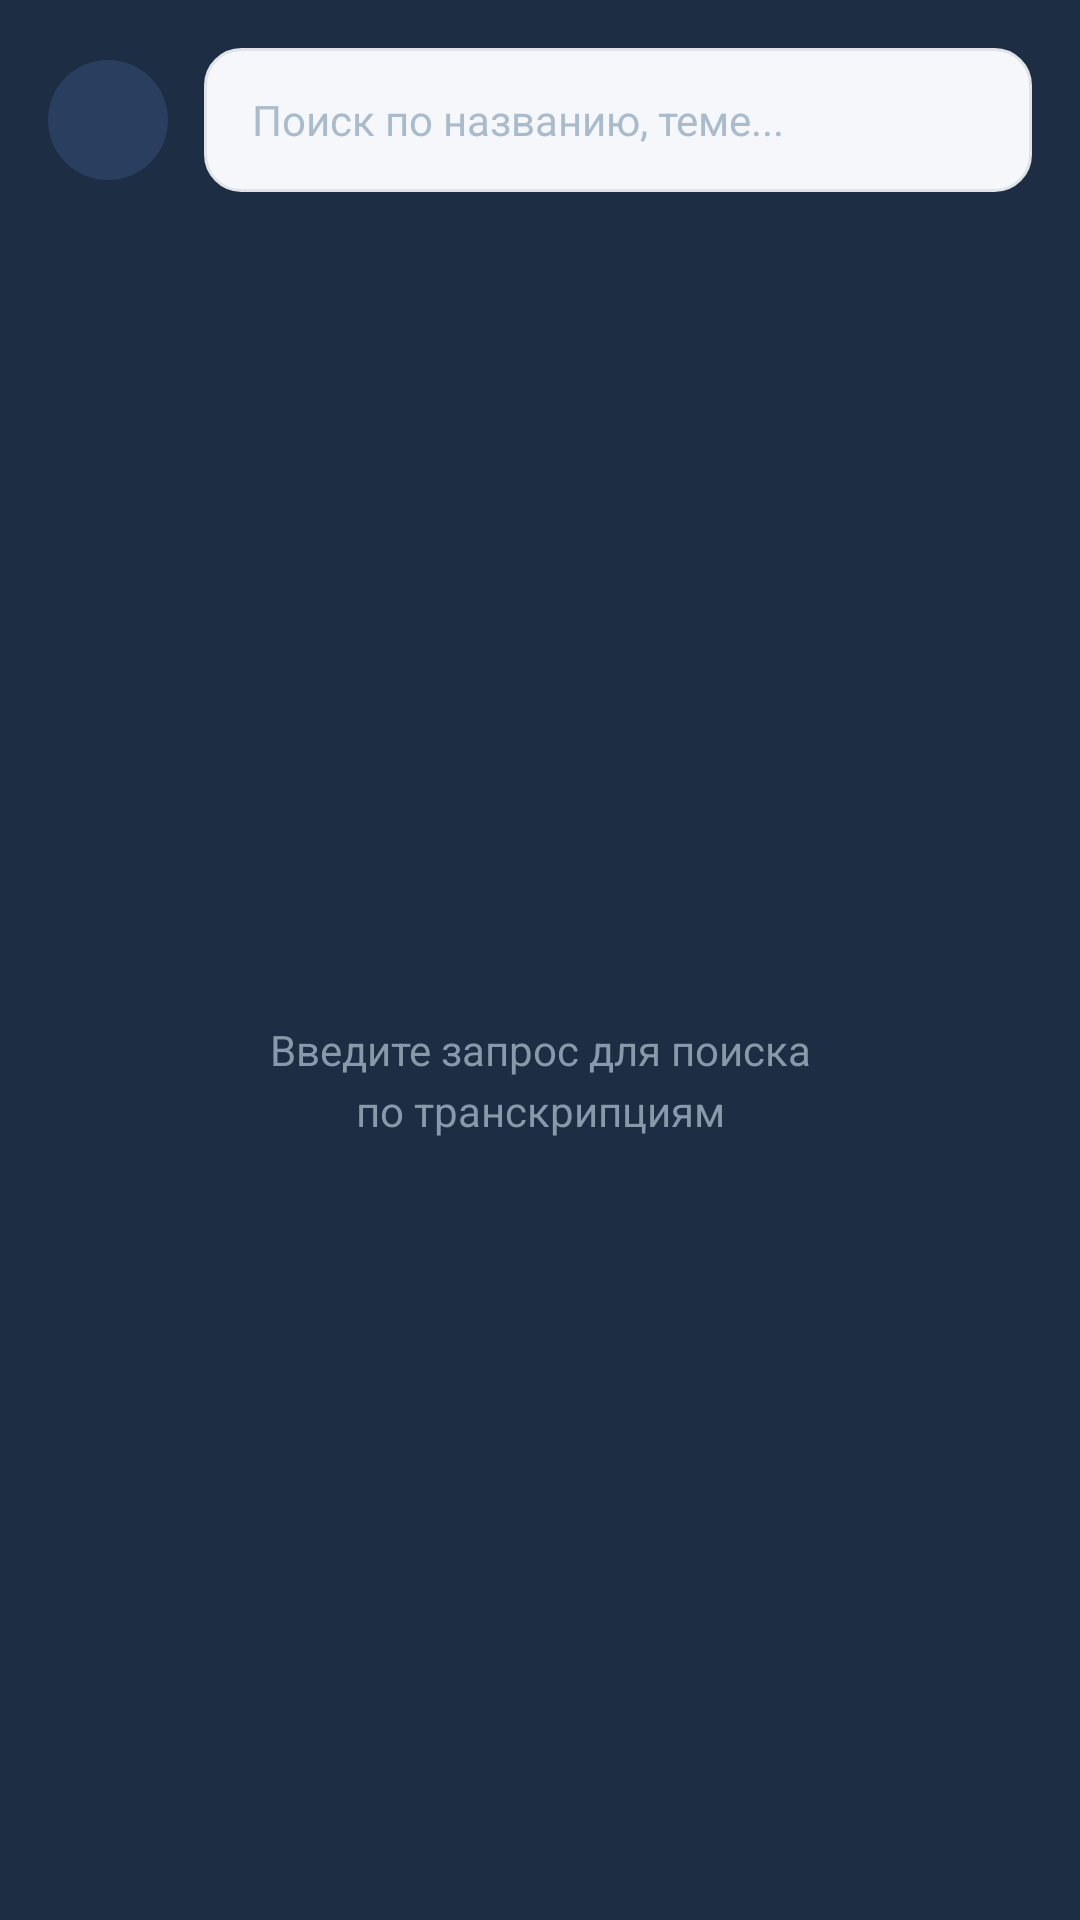

Android layout source for this screen:
<!-- AndroidManifest.xml: application theme Theme.JustVoice -->
<!-- res/layout/activity_search.xml -->
<?xml version="1.0" encoding="utf-8"?>
<LinearLayout xmlns:android="http://schemas.android.com/apk/res/android"
    android:layout_width="match_parent"
    android:layout_height="match_parent"
    android:orientation="vertical"
    android:background="#1d2d44">

    <LinearLayout
        android:layout_width="match_parent"
        android:layout_height="wrap_content"
        android:gravity="center_vertical"
        android:orientation="horizontal"
        android:padding="16dp">

        <ImageButton
            android:id="@+id/btn_back"
            android:layout_width="40dp"
            android:layout_height="40dp"
            android:background="@drawable/bg_back_button"
            android:src="@drawable/ic_arrow_back"
            android:textColor="#FFFFFF"
            android:textSize="18sp"
            android:padding="0dp" />

        <EditText
            android:id="@+id/et_search"
            android:layout_width="0dp"
            android:layout_height="48dp"
            android:layout_weight="1"
            android:layout_marginStart="12dp"
            android:background="@drawable/bg_input_rounded"
            android:hint="@string/search"
            android:inputType="text"
            android:paddingStart="16dp"
            android:paddingEnd="16dp"
            android:textColor="#1d2d44"
            android:textColorHint="#AABBCC"
            android:textSize="14sp" />
    </LinearLayout>

    <ProgressBar
        android:id="@+id/progress_bar"
        android:layout_width="match_parent"
        android:layout_height="3dp"
        android:visibility="gone"
        style="?android:attr/progressBarStyleHorizontal"
        android:indeterminate="true"
        android:indeterminateTint="#3A7BD5" />

    <TextView
        android:id="@+id/tv_results_count"
        android:layout_width="match_parent"
        android:layout_height="wrap_content"
        android:paddingStart="16dp"
        android:paddingEnd="16dp"
        android:paddingTop="8dp"
        android:text="Найдено: 0"
        android:textColor="#FFFFFF"
        android:textSize="14sp"
        android:visibility="gone" />

    <TextView
        android:id="@+id/tv_no_results"
        android:layout_width="match_parent"
        android:layout_height="0dp"
        android:layout_weight="1"
        android:gravity="center"
        android:text="@string/request"
        android:textColor="#8899AA"
        android:textSize="14sp"
        android:lineSpacingExtra="4dp"
        android:visibility="visible" />

    <androidx.recyclerview.widget.RecyclerView
        android:id="@+id/rv_results"
        android:layout_width="match_parent"
        android:layout_height="0dp"
        android:layout_weight="1"
        android:clipToPadding="false"
        android:padding="16dp"
        android:visibility="gone" />

</LinearLayout>
<!-- resources referenced by this layout -->
<resources>
  <!-- drawable bg_back_button (drawable) -->
  <?xml version="1.0" encoding="utf-8"?>
  <shape xmlns:android="http://schemas.android.com/apk/res/android"
      android:shape="rectangle">
      <solid android:color="#2A3F5F" />
      <corners android:radius="20dp" />
  </shape>
  <!-- drawable bg_input_rounded (drawable) -->
  <?xml version="1.0" encoding="utf-8"?>
  <shape xmlns:android="http://schemas.android.com/apk/res/android"
      android:shape="rectangle">
      <solid android:color="#F5F7FA" />
      <corners android:radius="12dp" />
      <stroke
          android:width="1dp"
          android:color="#E0E4E8" />
  </shape>
  <string name="request">Введите запрос для поиска\nпо транскрипциям</string>
  <string name="search">Поиск по названию, теме...</string>
  <style name="Theme.JustVoice" parent="Base.Theme.JustVoice" />
  <style name="Base.Theme.JustVoice" parent="Theme.Material3.DayNight.NoActionBar">
          
          
      </style>
</resources>
